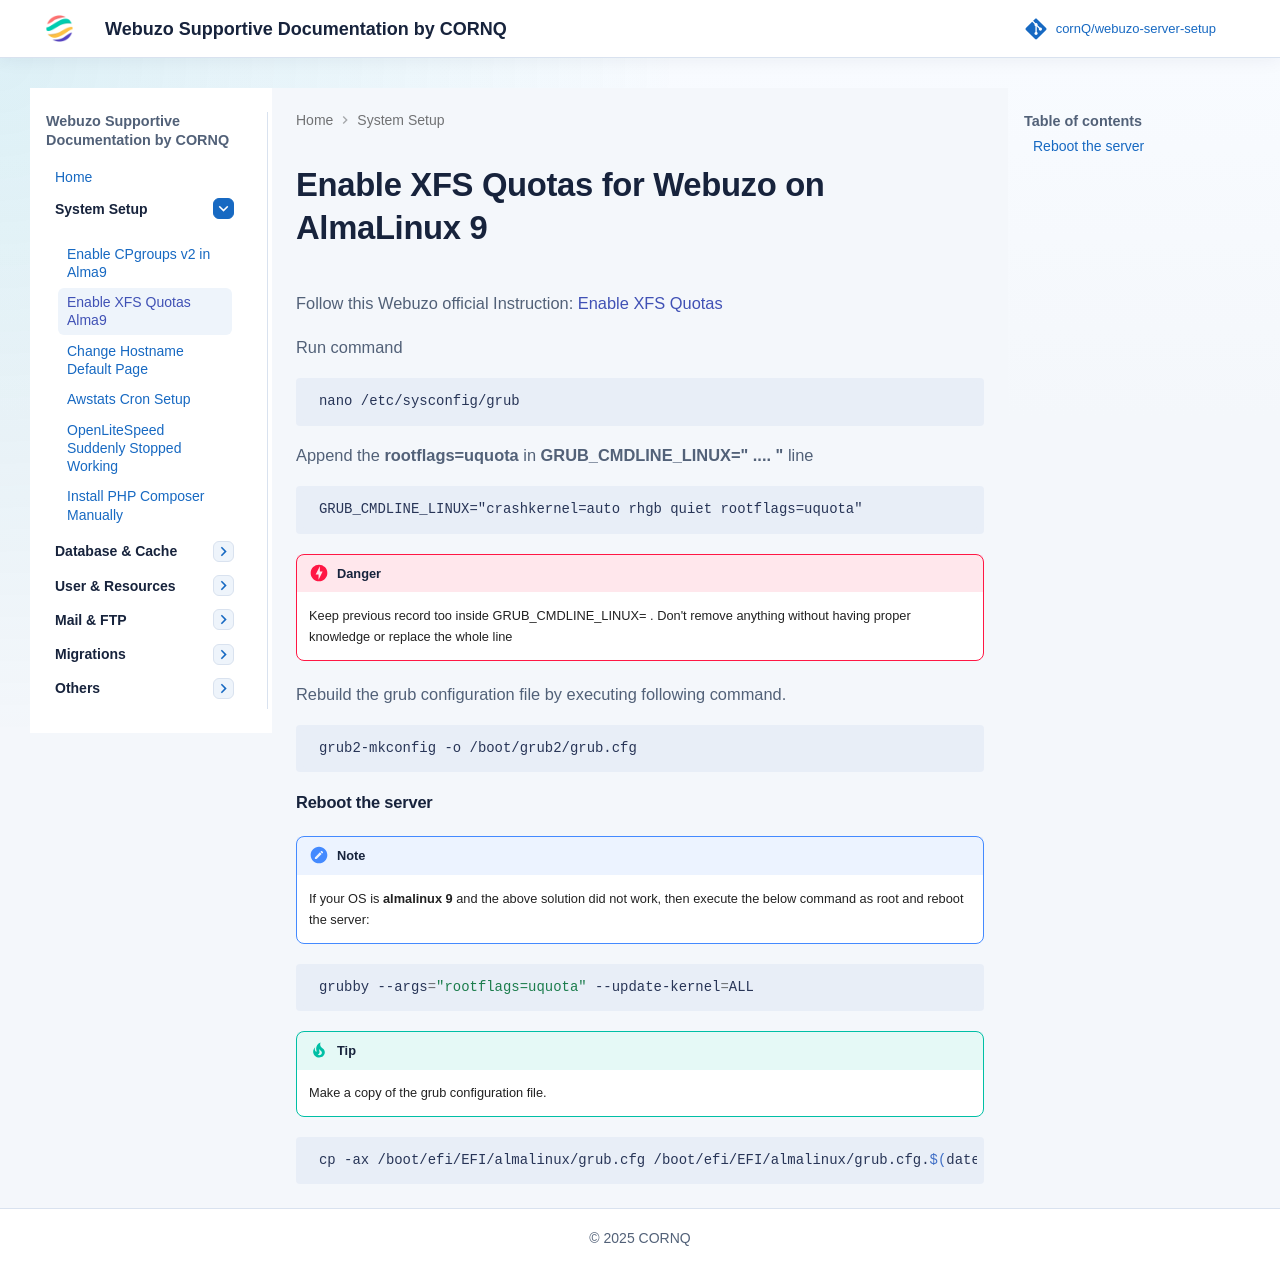

repository: cornQ/webuzo-server-setup · page: webuzo-enable-xfs-quotas-almalinux9/index.html · generator: mkdocs

Instructions: https://webuzo.com/docs/admin/enable-xfs-quotas/

Run command 

` nano /etc/sysconfig/grub`

Append the "rootflags=uquota" in "GRUB_CMDLINE_LINUX=" line

> GRUB_CMDLINE_LINUX="crashkernel=auto rhgb quiet rootflags=uquota"

#### Note.: Keep previous record too inside GRUB_CMDLINE_LINUX= . Don't remove anything without having proper knowledge.

Rebuild the grub configuration file by executing following command.

` grub2-mkconfig -o /boot/grub2/grub.cfg` 

Reboot the server

If your OS is almalinux 9 and the above solution did not work, then execute the below command as root and reboot the server:

`grubby --args="rootflags=uquota" --update-kernel=ALL`


# Note.
Make a copy of the grub configuration file.

`cp -ax /boot/efi/EFI/almalinux/grub.cfg /boot/efi/EFI/almalinux/grub.cfg.$(date +%s)`
